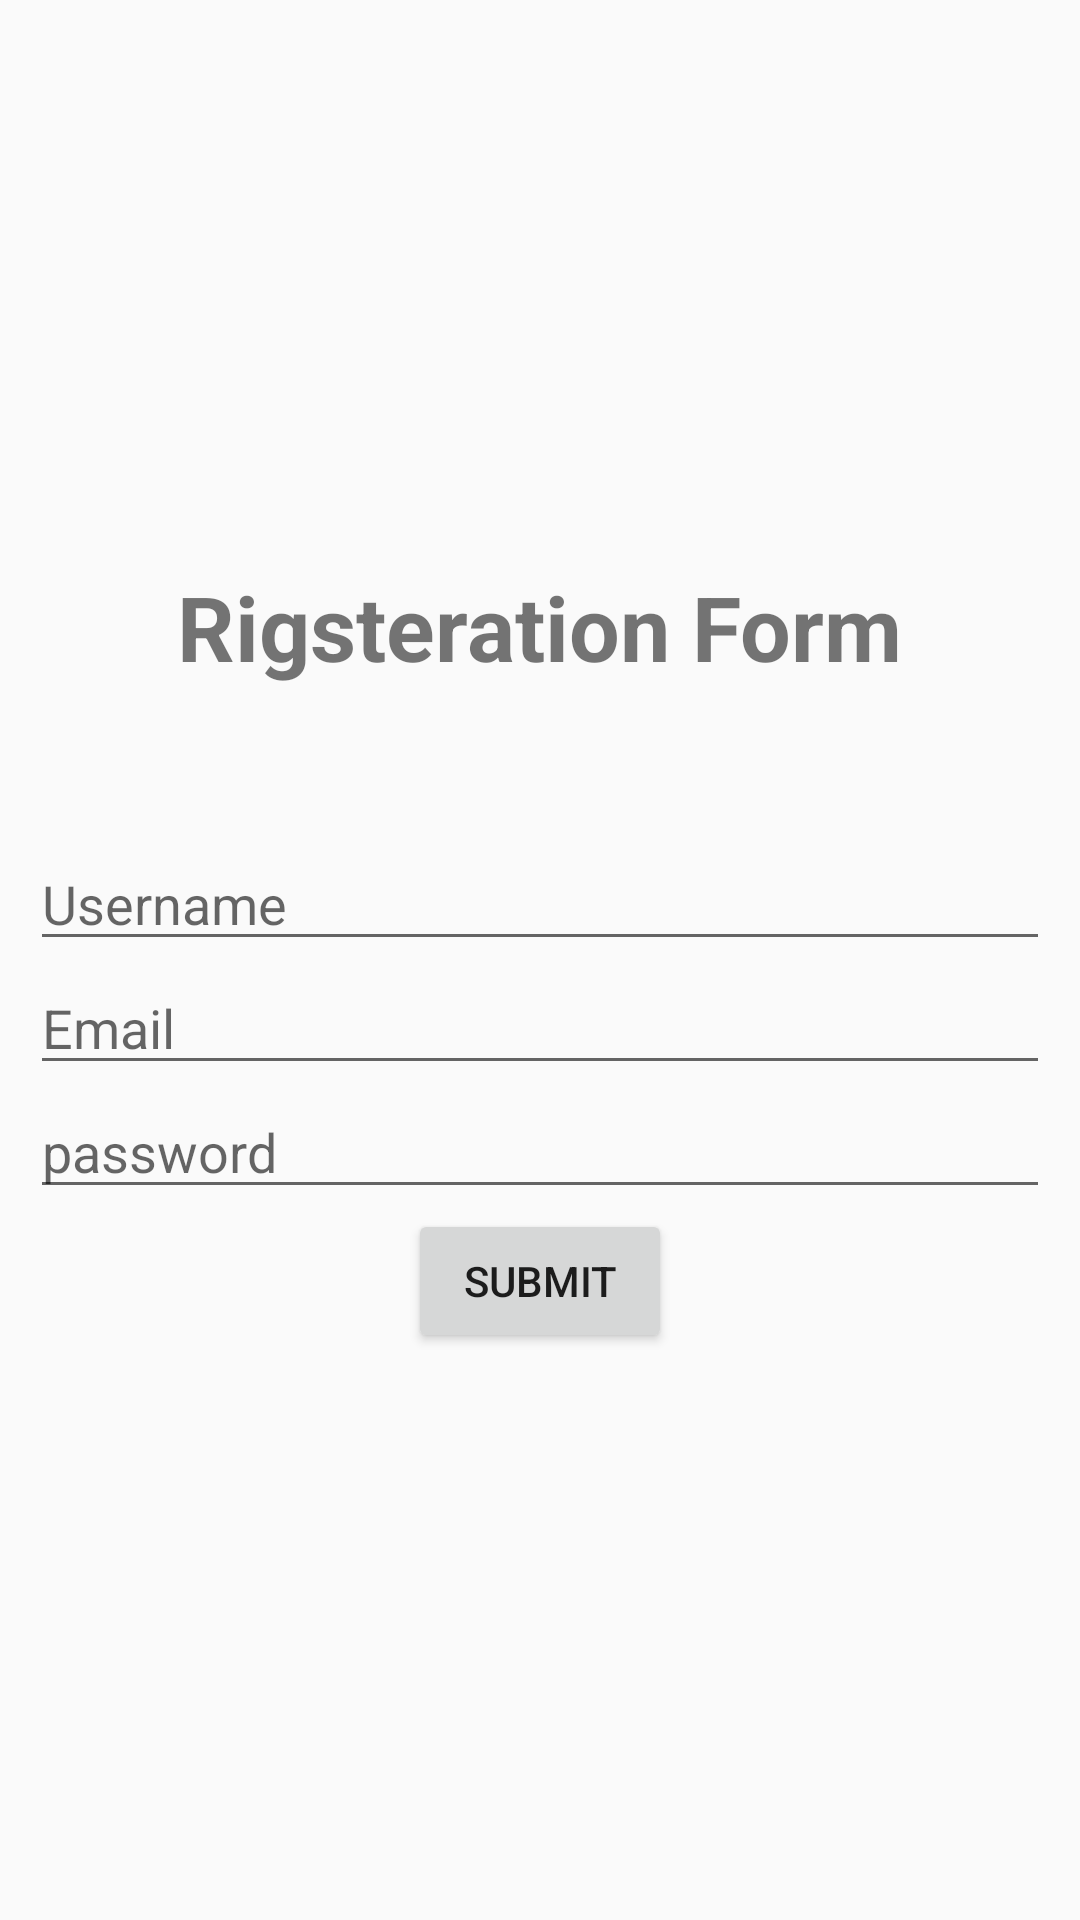

The Android layout XML behind this screen, and the referenced resources:
<!-- AndroidManifest.xml: application theme AppTheme -->
<!-- res/layout/activity_rigster.xml -->
<?xml version="1.0" encoding="utf-8"?>
<LinearLayout xmlns:android="http://schemas.android.com/apk/res/android"
    xmlns:app="http://schemas.android.com/apk/res-auto"
    xmlns:tools="http://schemas.android.com/tools"
    android:layout_width="match_parent"
    android:layout_height="match_parent"
    android:orientation="vertical"
    android:layout_margin="10dp"
    android:padding="10dp"
    android:gravity="center"
    tools:context=".Rigster">
    <TextView
        android:layout_width="wrap_content"
        android:layout_height="wrap_content"
        android:text="Rigsteration Form"
        android:textColor="@color/common_google_signin_btn_text_light"
        android:textSize="30dp"
        android:textStyle="bold"
        />
    <EditText
        android:layout_marginTop="50dp"
        android:layout_width="match_parent"
        android:layout_height="wrap_content"
        android:hint="Username"
        android:id="@+id/reg_username"
        />
    <EditText
        android:layout_width="match_parent"
        android:layout_height="wrap_content"
        android:id="@+id/reg_Email"
        android:hint="Email"
        />
    <EditText
        android:layout_width="match_parent"
        android:layout_height="wrap_content"
        android:id="@+id/reg_password"
        android:hint="password"
        />
    <Button
        android:layout_width="wrap_content"
        android:layout_height="wrap_content"
        android:text="submit"
        android:layout_gravity="center"
        android:id="@+id/reg_submit"
        />



</LinearLayout>
<!-- resources referenced by this layout -->
<resources>
  <style name="AppTheme" parent="Theme.AppCompat.Light.DarkActionBar">
          
          <item name="colorPrimary">@color/colorPrimary</item>
          <item name="colorPrimaryDark">@color/colorPrimaryDark</item>
          <item name="colorAccent">@color/colorAccent</item>
      </style>
  <!-- not gathered from this repository: default colours our renderer supplied (Android Studio template values) -->
  <color name="colorPrimary">#FF6200EE</color>
  <color name="colorPrimaryDark">#FF3700B3</color>
  <color name="colorAccent">#FF03DAC5</color>
</resources>
